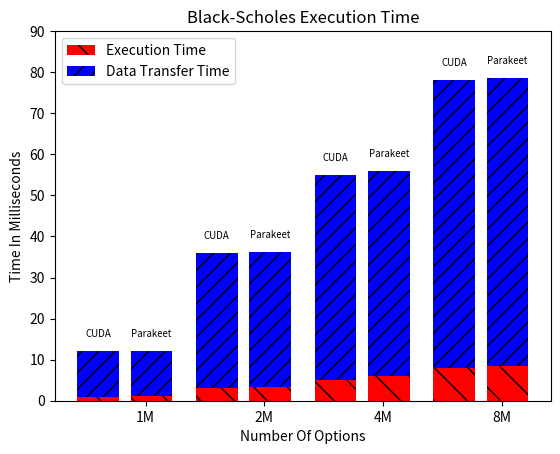

This figure's Python source:
#!/usr/bin/python
# -*- coding: utf-8 -*-

import numpy as np
import matplotlib.pyplot as plt

# TODO: Dummy data basically for now while I fuck with the plots
#bscpux = [50.627, 91.92, 170.0, 325.0]
#bscudtotx = [24.0, 39.7, 71.0, 136.0]
#bscudgpux = [0.387, 0.713, 1.45, 2.76]
##bsuscomp = [37.5, 54.2, 86.3, 149.9]
#bsustotnocompx = [27.1, 42.3, 74.0, 139.5]
#bsusgpux = [0.481, 0.94, 2.525, 4.3]

bscpu  = [50.0, 91.0, 170.0, 325.0]
bscuda_exec = [1.0, 3.0, 5.0, 8.0]
bscuda_xfer = [11.0, 33.0, 50.0, 70.0]
bspara_exec = [1.2, 3.3, 6.0, 8.5]
bspara_xfer = [11.0, 33.0, 50.0, 70.0]

N = 4
opts = np.arange(N)
width = 0.35
space = 0.1

color1 = 'red'
hatch1  = "\\"
color2 = 'blue'
hatch2  = '//'

fig = plt.figure()
ax = fig.add_subplot(111)
cudRects1 = ax.bar(opts, bscuda_exec, width, color=color1,
                   hatch=hatch1)
parRects1 = ax.bar(opts+width+space, bspara_exec, width, color=color1,
                   hatch=hatch1)

cudRects2 = ax.bar(opts, bscuda_xfer, width, color=color2,
                   bottom=bscuda_exec, hatch=hatch2)
parRects2 = ax.bar(opts+width+space, bspara_xfer, width, color=color2,
                   bottom=bspara_exec, hatch=hatch2)

ax.set_xlabel('Number Of Options')
ax.set_ylabel('Time In Milliseconds')
ax.set_title('Black-Scholes Execution Time')
ax.set_xticks(opts+(0.5*space+width))
ax.set_xticklabels(('1M', '2M', '4M', '8M'))
ax.set_yticks(np.arange(0, 100, 10))

ax.legend((cudRects1[0], cudRects2[0]),
          ('Execution Time', 'Data Transfer Time'), loc='upper left')

def autolabel(rects, title):
  for rect in rects:
    height = rect.get_y() + rect.get_height()
    ax.text(rect.get_x()+rect.get_width()/2., 3.0+height, title,
            ha='center', va='bottom', size='x-small')

autolabel(cudRects2, 'CUDA')
autolabel(parRects2, 'Parakeet')

plt.show()

